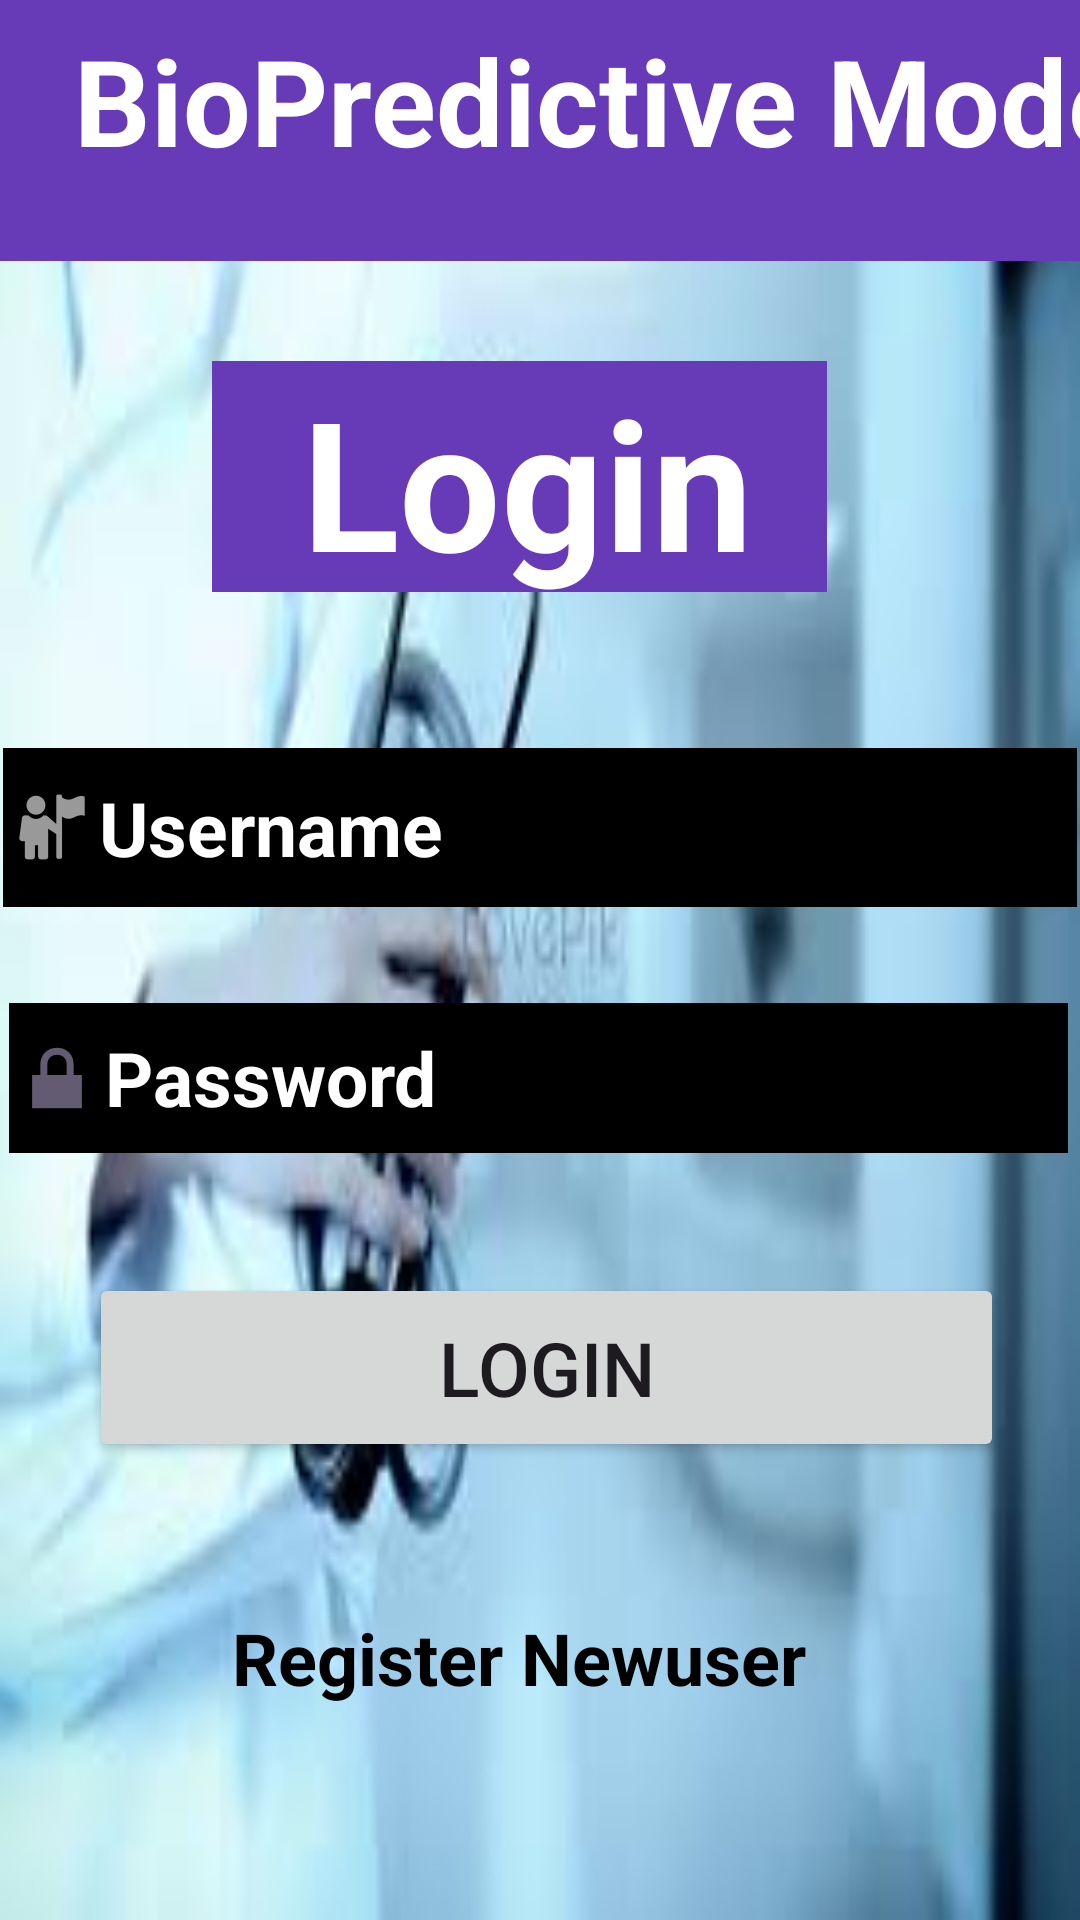

Here is an Android app screen rendered from its layout file. Give the layout XML and the strings, colors and styles it references.
<!-- AndroidManifest.xml: application theme Theme.HealthCare_App -->
<!-- res/layout/activity_login2.xml -->
<?xml version="1.0" encoding="utf-8"?>
<androidx.constraintlayout.widget.ConstraintLayout xmlns:android="http://schemas.android.com/apk/res/android"
    xmlns:app="http://schemas.android.com/apk/res-auto"
    xmlns:tools="http://schemas.android.com/tools"
    android:id="@+id/main"
    android:layout_width="match_parent"
    android:layout_height="match_parent"
    android:background="@drawable/vishal1"
    android:visibility="visible"
    tools:context=".LoginActivity2">

    <TextView
        android:id="@+id/textView"
        android:layout_width="413dp"
        android:layout_height="87dp"
        android:background="#673AB7"
        android:elegantTextHeight="true"
        android:text="BioPredictive Model"
        android:textAlignment="center"
        android:textColor="@color/white"
        android:textSize="40sp"
        android:textStyle="bold"
        app:layout_constraintBottom_toBottomOf="parent"
        app:layout_constraintTop_toTopOf="parent"
        app:layout_constraintVertical_bias="0.0"
        tools:layout_editor_absoluteX="-1dp" />

    <TextView
        android:id="@+id/textView5"
        android:layout_width="205dp"
        android:layout_height="77dp"
        android:layout_marginTop="4dp"
        android:background="#673AB7"
        android:text="  Login"
        android:textColor="@color/white"
        android:textColorHighlight="@color/white"
        android:textSize="60sp"
        android:textStyle="bold"
        app:layout_constraintBottom_toBottomOf="parent"
        app:layout_constraintEnd_toEndOf="parent"
        app:layout_constraintHorizontal_bias="0.456"
        app:layout_constraintStart_toStartOf="parent"
        app:layout_constraintTop_toBottomOf="@+id/textView"
        app:layout_constraintVertical_bias="0.062" />

    <EditText
        android:id="@+id/editTextLoginUsername"
        android:layout_width="358dp"
        android:layout_height="53dp"
        android:layout_marginTop="52dp"
        android:background="@color/black"
        android:backgroundTint="@color/black"
        android:drawableLeft="@android:drawable/ic_menu_myplaces"
        android:ems="10"
        android:hint="Username"
        android:inputType="textAutoCorrect"
        android:textColor="@color/white"
        android:textColorHighlight="@color/white"
        android:textColorHint="@color/white"
        android:textSize="25sp"
        android:textStyle="bold"
        app:layout_constraintEnd_toEndOf="parent"
        app:layout_constraintHorizontal_bias="0.495"
        app:layout_constraintStart_toStartOf="parent"
        app:layout_constraintTop_toBottomOf="@+id/textView5" />

    <EditText
        android:id="@+id/editTextLoginPassword"
        android:layout_width="353dp"
        android:layout_height="50dp"
        android:layout_marginTop="32dp"
        android:background="@color/black"
        android:drawableLeft="@android:drawable/ic_lock_lock"
        android:ems="10"
        android:hint="Password"
        android:inputType="textPassword"
        android:textColor="@color/white"
        android:textColorHighlight="@color/white"
        android:textColorHint="@color/white"
        android:textSize="25sp"
        android:textStyle="bold"
        app:layout_constraintEnd_toEndOf="parent"
        app:layout_constraintHorizontal_bias="0.448"
        app:layout_constraintStart_toStartOf="parent"
        app:layout_constraintTop_toBottomOf="@+id/editTextLoginUsername" />

    <Button
        android:id="@+id/buttonLogin"
        android:layout_width="305dp"
        android:layout_height="63dp"
        android:layout_marginTop="40dp"
        android:text="Login"
        android:textSize="25dp"
        app:layout_constraintEnd_toEndOf="parent"
        app:layout_constraintHorizontal_bias="0.537"
        app:layout_constraintStart_toStartOf="parent"
        app:layout_constraintTop_toBottomOf="@+id/editTextLoginPassword" />

    <TextView
        android:id="@+id/textViewNewuser"
        android:layout_width="244dp"
        android:layout_height="55dp"
        android:text="  Register Newuser"
        android:textColor="@color/black"
        android:textSize="24sp"
        android:textStyle="bold"
        app:layout_constraintBottom_toBottomOf="parent"
        app:layout_constraintEnd_toEndOf="parent"
        app:layout_constraintHorizontal_bias="0.562"
        app:layout_constraintStart_toStartOf="parent"
        app:layout_constraintTop_toBottomOf="@+id/buttonLogin" />

</androidx.constraintlayout.widget.ConstraintLayout>
<!-- resources referenced by this layout -->
<resources>
  <!-- drawable vishal1: jpg bitmap (drawable, 5510 bytes) -->
  <style name="Theme.HealthCare_App" parent="Base.Theme.HealthCare_App" />
  <style name="Base.Theme.HealthCare_App" parent="Theme.Material3.DayNight.NoActionBar">
          
          
      </style>
  <!-- not gathered from this repository: default colours our renderer supplied (Android Studio template values) -->
  <color name="black">#FF000000</color>
  <color name="white">#FFFFFFFF</color>
</resources>
